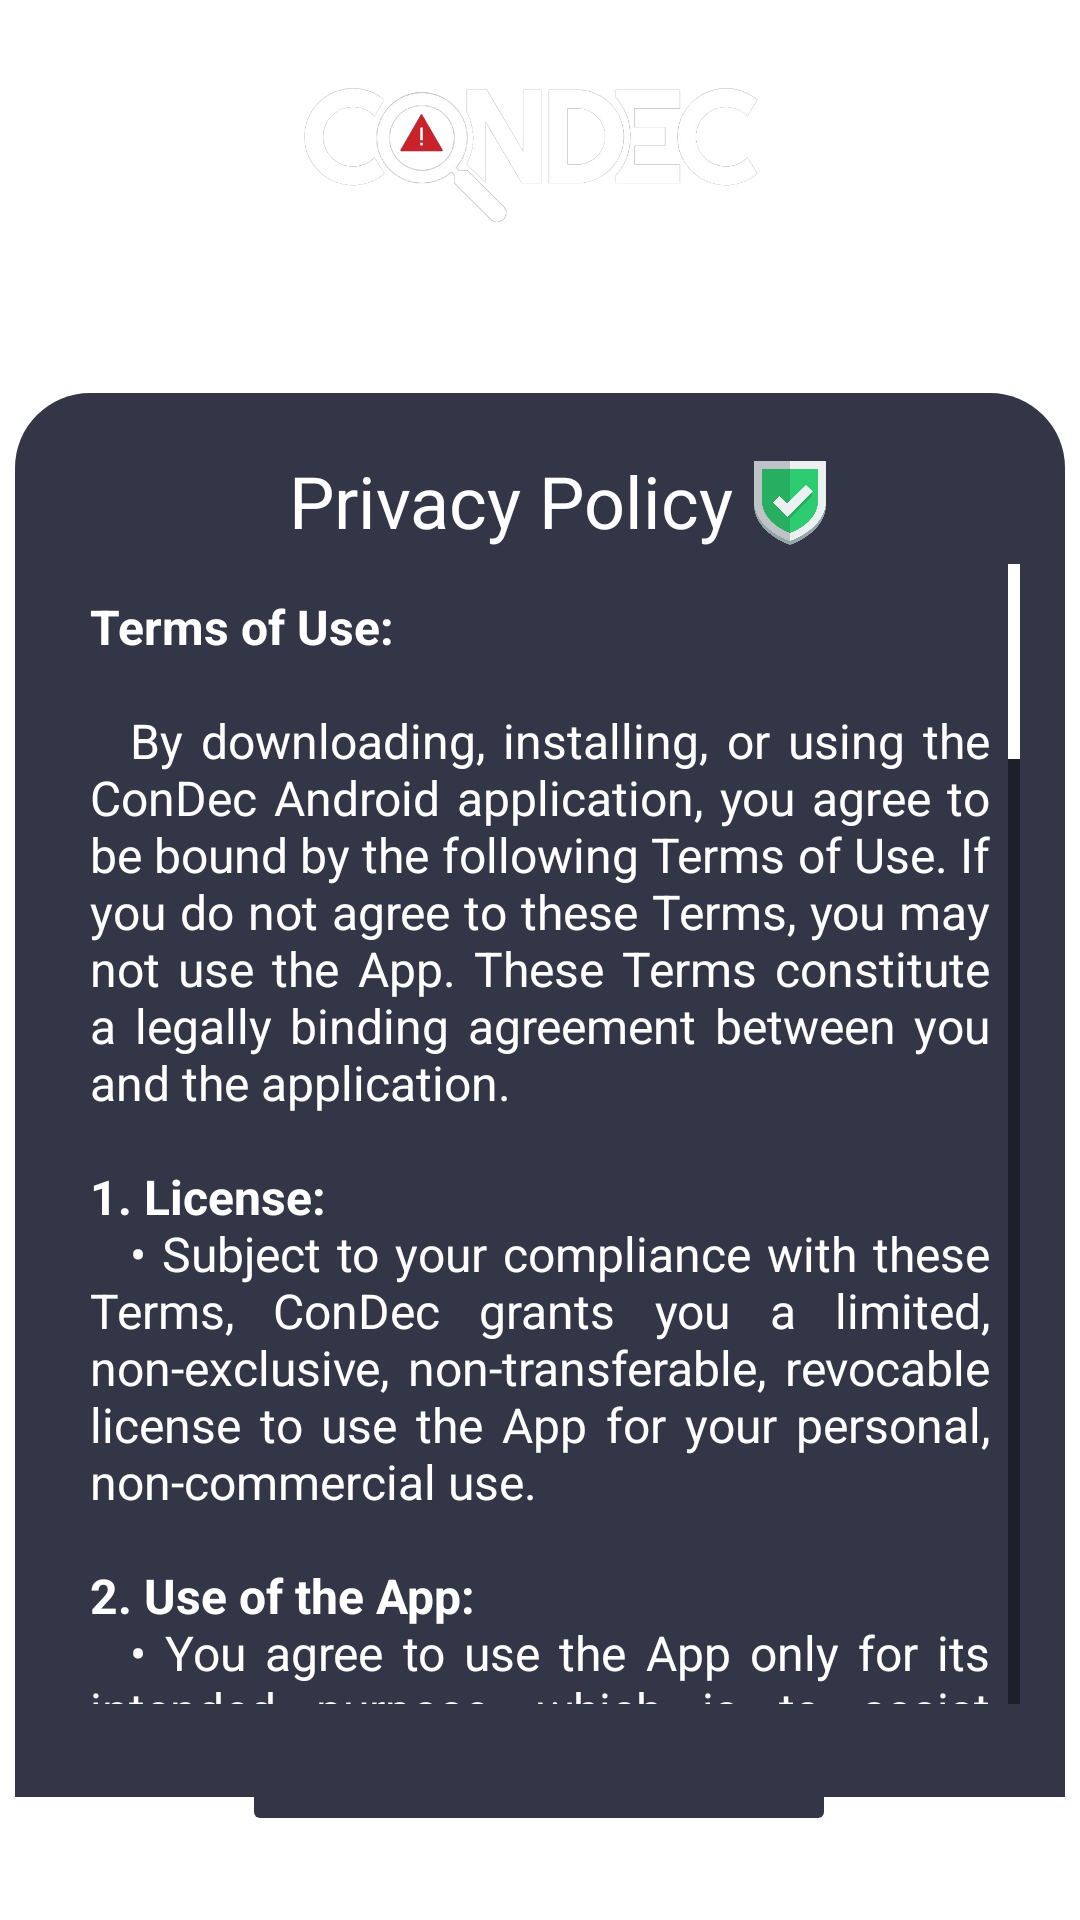

Reconstruct the res/layout file that produces this screen, plus the resources it refers to.
<!-- AndroidManifest.xml: application theme Theme.ConDec -->
<!-- res/layout/activity_terms_and_conditions.xml -->
<?xml version="1.0" encoding="utf-8"?>
<androidx.constraintlayout.widget.ConstraintLayout xmlns:android="http://schemas.android.com/apk/res/android"
    xmlns:app="http://schemas.android.com/apk/res-auto"
    xmlns:tools="http://schemas.android.com/tools"
    android:layout_width="match_parent"
    android:layout_height="match_parent">

    <ImageView
        android:id="@+id/imageView3"
        android:layout_width="273dp"
        android:layout_height="51dp"
        android:layout_marginTop="24dp"
        app:layout_constraintEnd_toEndOf="parent"
        app:layout_constraintStart_toStartOf="parent"
        app:layout_constraintTop_toTopOf="parent"
        app:srcCompat="@drawable/main_app_icon" />

    <TextView
        android:id="@+id/textView"
        android:layout_width="261dp"
        android:layout_height="36dp"
        android:layout_marginTop="16dp"
        android:text="Terms and Agreement"
        android:textSize="24sp"
        app:layout_constraintEnd_toEndOf="parent"
        app:layout_constraintHorizontal_bias="0.146"
        app:layout_constraintStart_toStartOf="parent"
        app:layout_constraintTop_toBottomOf="@+id/imageView3" />

    <CheckBox
        android:id="@+id/chkAgreed"
        android:layout_width="343dp"
        android:layout_height="42dp"
        android:backgroundTint="#E6E1E1"
        android:checked="false"
        android:text="I have read the Terms and Agreements and I would like to proceed"
        android:textColor="#FFFFFF"
        app:layout_constraintBottom_toTopOf="@+id/btnConfirmAgreement"
        app:layout_constraintEnd_toEndOf="parent"
        app:layout_constraintStart_toStartOf="parent"
        app:layout_constraintTop_toBottomOf="@+id/linearLayout2"
        app:layout_constraintVertical_bias="0.0" />

    <Button
        android:id="@+id/btnConfirmAgreement"
        android:layout_width="198dp"
        android:layout_height="44dp"
        android:layout_marginBottom="28dp"
        android:backgroundTint="@color/gray"
        android:enabled="false"
        android:text="Confirm"
        android:textColor="@color/black_main_background"
        app:layout_constraintBottom_toBottomOf="parent"
        app:layout_constraintEnd_toEndOf="parent"
        app:layout_constraintHorizontal_bias="0.497"
        app:layout_constraintStart_toStartOf="parent" />

    <LinearLayout
        android:id="@+id/linearLayout2"
        android:layout_width="350dp"
        android:layout_height="468dp"
        android:background="@drawable/round_style"
        android:backgroundTint="@color/gray"
        android:orientation="vertical"
        android:padding="15dp"
        app:layout_constraintBottom_toBottomOf="parent"
        app:layout_constraintEnd_toEndOf="parent"
        app:layout_constraintHorizontal_bias="0.5"
        app:layout_constraintStart_toStartOf="parent"
        app:layout_constraintTop_toBottomOf="@+id/textView"
        app:layout_constraintVertical_bias="0.088">

        <LinearLayout
            android:layout_width="match_parent"
            android:layout_height="42dp"
            android:backgroundTint="@color/gray"
            android:orientation="horizontal">

            <TextView
                android:id="@+id/textView10"
                android:layout_width="151dp"
                android:layout_height="match_parent"
                android:layout_weight="1"
                android:backgroundTint="@color/gray"
                android:gravity="center|right"
                android:text="Privacy Policy"
                android:textSize="24sp" />

            <ImageView
                android:id="@+id/imageView2"
                android:layout_width="22dp"
                android:layout_height="wrap_content"
                android:layout_weight="1"
                android:backgroundTint="@color/gray"
                android:paddingLeft="3dp"
                android:paddingTop="5dp"
                android:paddingBottom="5dp"
                android:scaleType="fitStart"
                app:srcCompat="@drawable/policy_icon" />
        </LinearLayout>

        <ScrollView
            android:layout_width="match_parent"
            android:layout_height="380dp"
            android:background="@color/gray"
            android:scrollbarThumbVertical="@android:color/white"
            android:scrollbarTrackVertical="@drawable/black_button">

            <TextView
                android:id="@+id/textView12"
                android:layout_width="match_parent"
                android:layout_height="wrap_content"
                android:background="@color/gray"
                android:justificationMode="inter_word"
                android:padding="10dp"
                android:text="@string/terms_and_agreements"
                android:textSize="16sp" />
        </ScrollView>

    </LinearLayout>
</androidx.constraintlayout.widget.ConstraintLayout>
<!-- resources referenced by this layout -->
<resources>
  <color name="black_main_background">#FF1c202b</color>
  <color name="gray">#FF333646</color>
  <color name="white">#FFFFFFFF</color>
  <color name="blue_main_background">#FF4a75b1</color>
  <color name="transparent">#00FFFFFF</color>
  <color name="green">#FF1ea441</color>
</resources>
